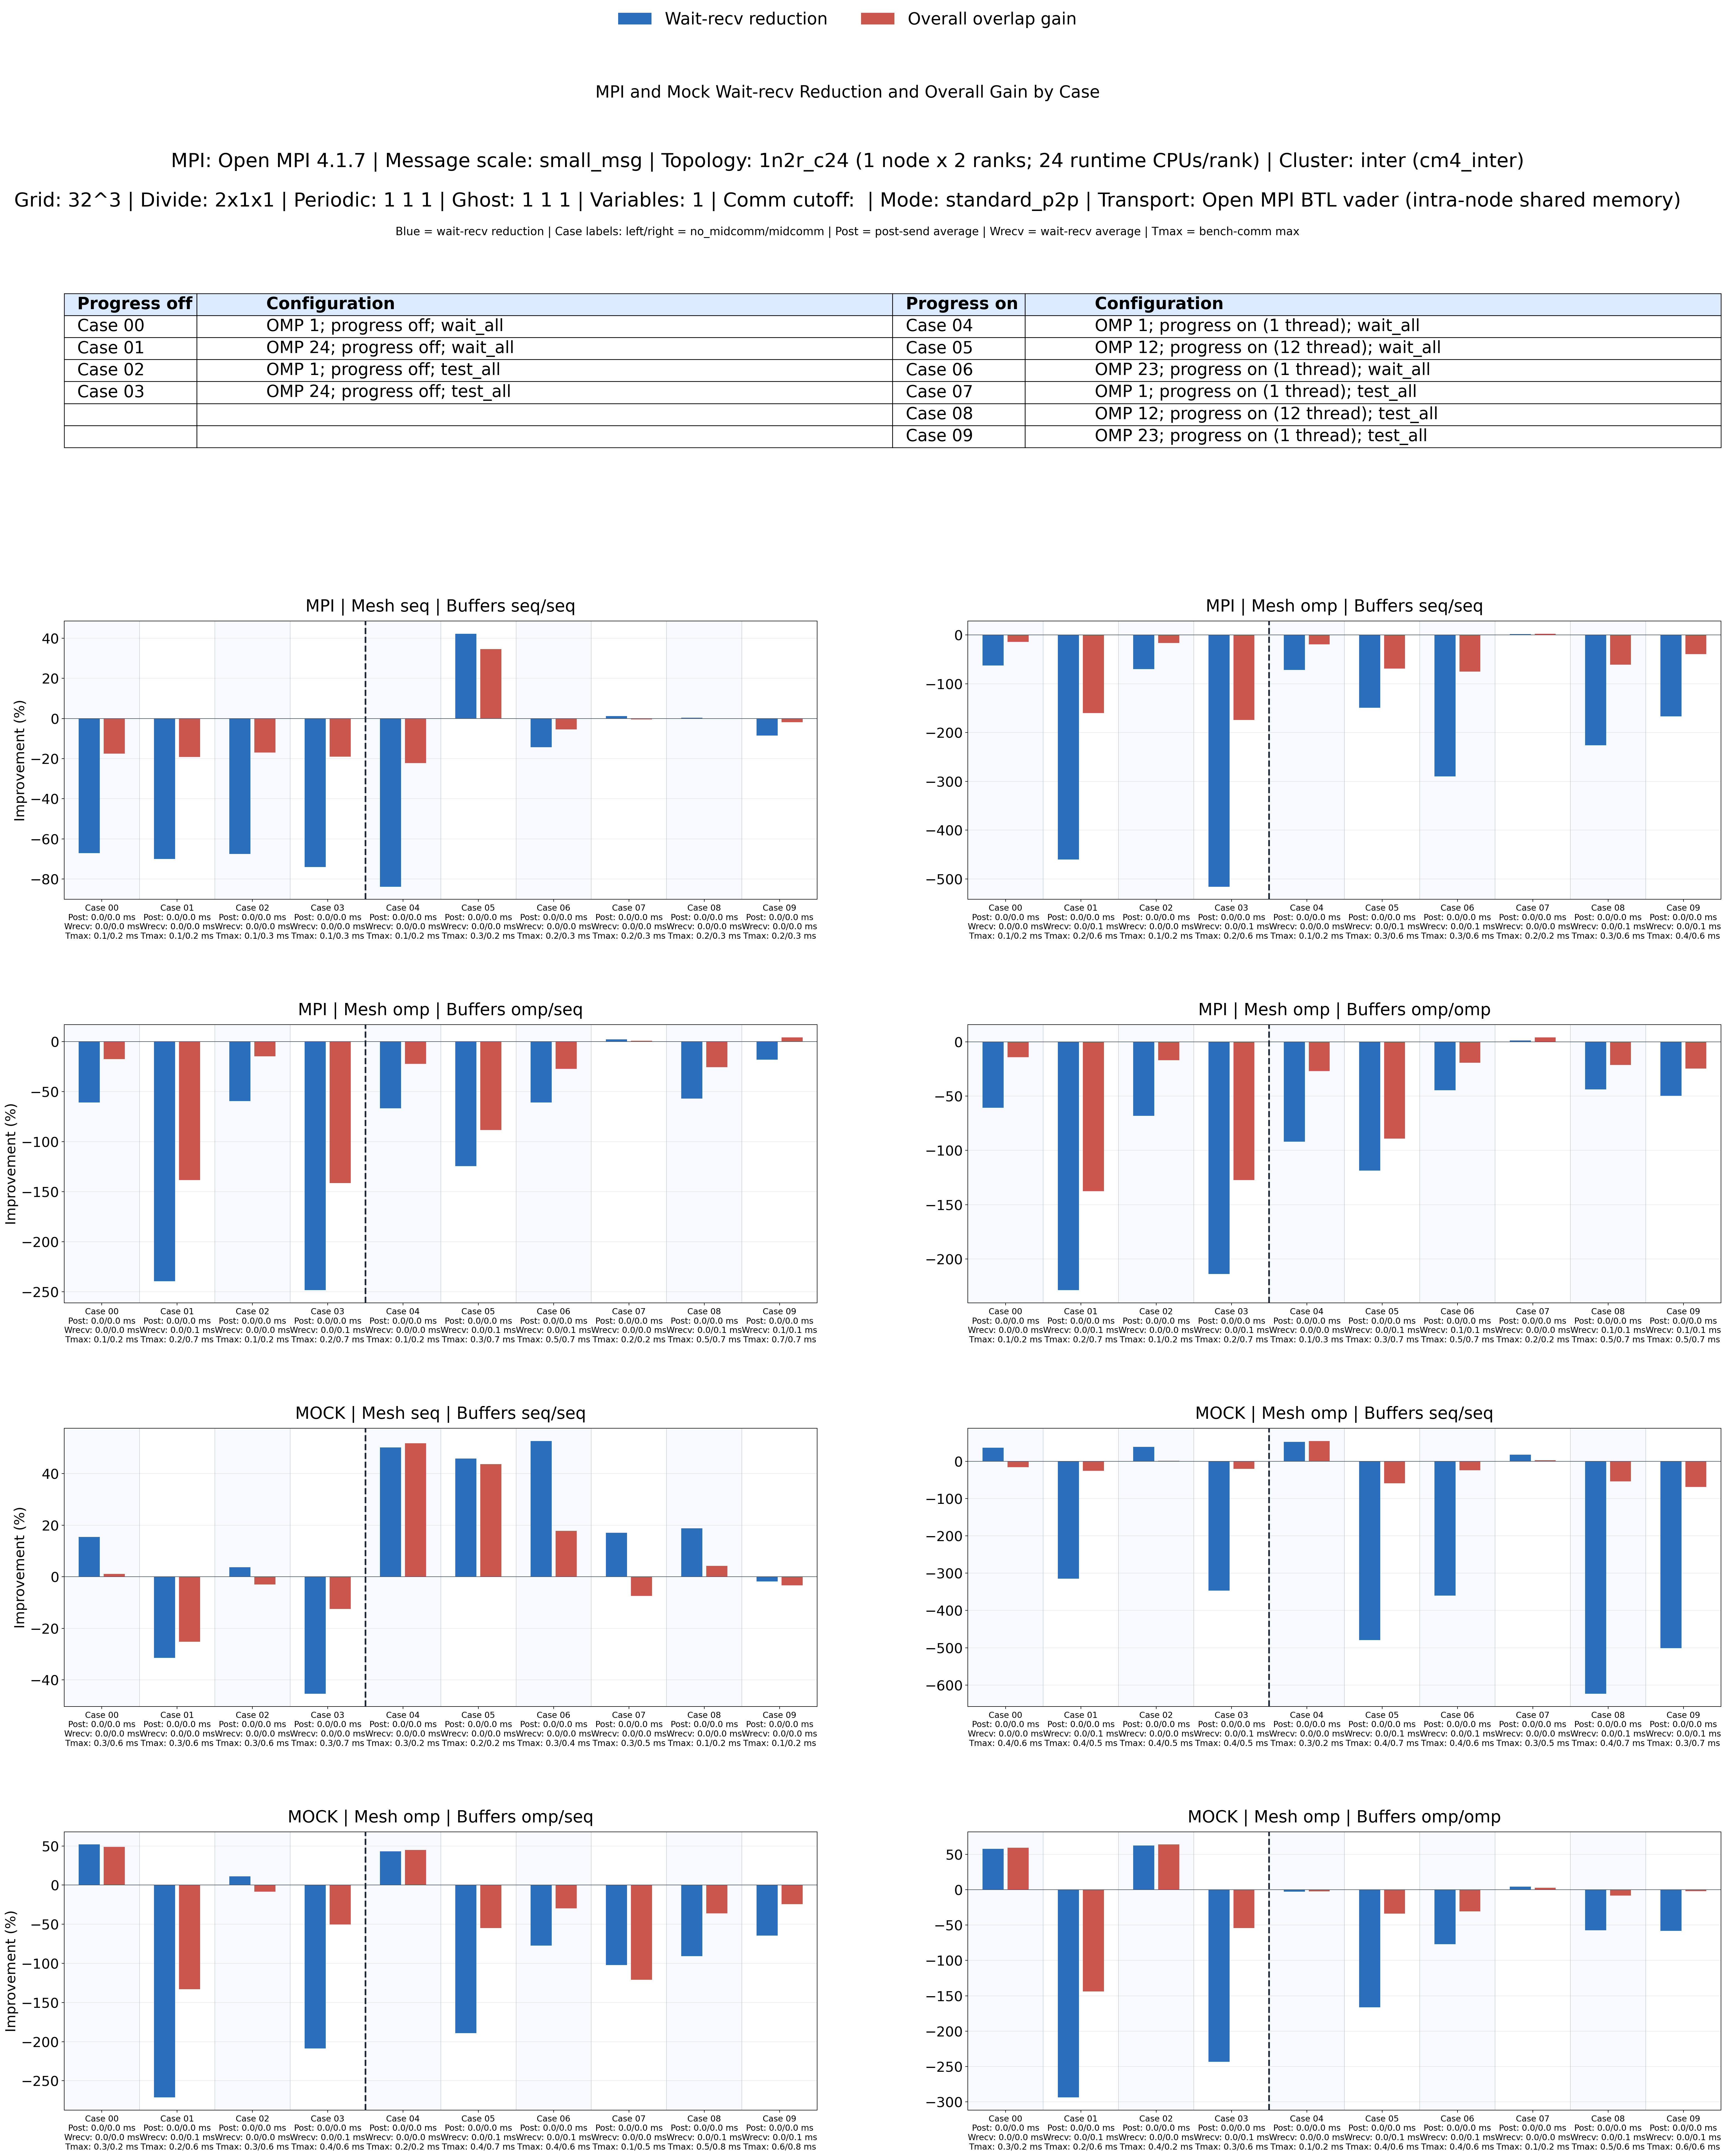

The data file committed next to this chart (first rows):
case, comm_backend, mesh_policy, large_buffer_policy, small_buffer_policy, wait_recv_no_mid_avg_s, wait_recv_mid_avg_s, post_send_no_mid_avg_s, post_send_mid_avg_s, overlap_rate, bench_no_mid_max_s, bench_mid_max_s, midcomm_compute_total_avg_s, serial_work_estimate_s, overall_overlap_gain
00, mpi, seq, seq, seq, 9.759e-06, 1.6311e-05, 3.558e-06, 3.683e-06, -0.6714, 0.000116, 0.000246, 9.344e-05, 0.0002095, -0.1746
00, mpi, omp, seq, seq, 9.83e-06, 1.6001e-05, 3.471e-06, 3.578e-06, -0.6278, 0.0001336, 0.0002355, 7.259000000000001e-05, 0.0002061, -0.1425
00, mpi, omp, omp, seq, 1.0031e-05, 1.6125e-05, 3.673e-06, 3.825e-06, -0.6075, 0.0001298, 0.0002371, 7.224e-05, 0.000202, -0.1736
00, mpi, omp, omp, omp, 1.0147e-05, 1.6314e-05, 3.685e-06, 3.743e-06, -0.6078, 0.0001333, 0.0002347, 7.274500000000001e-05, 0.000206, -0.1394
00, mock, seq, seq, seq, 1.6448e-05, 1.3915e-05, 9.673e-06, 9.206e-06, 0.154, 0.0003118, 0.0006327, 0.0003281, 0.0006399, 0.01128
00, mock, omp, seq, seq, 1.4526e-05, 9.293e-06, 9.598e-06, 6.044e-06, 0.3603, 0.0003589, 0.000626, 0.00018, 0.0005389, -0.1616
00, mock, omp, omp, seq, 9.552e-06, 4.597e-06, 6.665e-06, 3.152e-06, 0.5187, 0.0003354, 0.0002138, 8.253999999999999e-05, 0.0004179, 0.4885
00, mock, omp, omp, omp, 9.714e-06, 4.078e-06, 6.465e-06, 2.738e-06, 0.5802, 0.000338, 0.000166, 7.219e-05, 0.0004102, 0.5953
01, mpi, seq, seq, seq, 9.513e-06, 1.6168e-05, 3.594e-06, 3.703e-06, -0.6996, 0.0001153, 0.000235, 8.189e-05, 0.0001972, -0.1919
01, mpi, omp, seq, seq, 1.0993e-05, 6.161e-05, 1.1463e-05, 2.2694e-05, -4.604, 0.0001775, 0.0005845, 4.7489999999999994e-05, 0.000225, -1.598
01, mpi, omp, omp, seq, 2.22e-05, 7.5358e-05, 1.2728e-05, 2.8226e-05, -2.395, 0.0002404, 0.0006767, 4.3614999999999995e-05, 0.000284, -1.382
01, mpi, omp, omp, omp, 2.2945e-05, 7.5457e-05, 1.2965e-05, 2.9865e-05, -2.289, 0.0002439, 0.000681, 4.2755e-05, 0.0002866, -1.376
01, mock, seq, seq, seq, 9.044e-06, 1.1892e-05, 6.178e-06, 5.709e-06, -0.3149, 0.0002983, 0.0006129, 0.0001914, 0.0004897, -0.2516
01, mock, omp, seq, seq, 1.2936e-05, 5.3609e-05, 1.967e-05, 2.3817e-05, -3.144, 0.0003888, 0.0005488, 4.7025000000000005e-05, 0.0004358, -0.2591
01, mock, omp, omp, seq, 1.6618e-05, 6.1692e-05, 1.1691e-05, 2.3715e-05, -2.712, 0.0002086, 0.0005876, 4.3515e-05, 0.0002521, -1.331
01, mock, omp, omp, omp, 1.5842e-05, 6.2375e-05, 1.0277e-05, 2.3499e-05, -2.937, 0.0001965, 0.0005823, 4.2054999999999996e-05, 0.0002386, -1.44
02, mpi, seq, seq, seq, 9.753e-06, 1.6332e-05, 3.556e-06, 3.716e-06, -0.6746, 0.0001156, 0.0002589, 0.0001058, 0.0002215, -0.1689
02, mpi, omp, seq, seq, 9.741e-06, 1.6575e-05, 3.425e-06, 3.649e-06, -0.7016, 0.0001297, 0.0002367, 7.3245e-05, 0.0002029, -0.1664
02, mpi, omp, omp, seq, 1.0305e-05, 1.6428e-05, 3.656e-06, 3.758e-06, -0.5942, 0.0001342, 0.0002378, 7.3515e-05, 0.0002077, -0.1449
02, mpi, omp, omp, omp, 9.887e-06, 1.6626e-05, 3.587e-06, 3.784e-06, -0.6816, 0.0001272, 0.0002372, 7.579e-05, 0.0002029, -0.169
02, mock, seq, seq, seq, 1.4621e-05, 1.4086e-05, 9.224e-06, 9.186e-06, 0.03659, 0.0003033, 0.0006214, 0.0002998, 0.0006031, -0.03035
02, mock, omp, seq, seq, 1.4678e-05, 9.029e-06, 9.056e-06, 6.103e-06, 0.3849, 0.000367, 0.0005354, 0.0001756, 0.0005427, 0.01338
02, mock, omp, omp, seq, 9.976e-06, 8.873e-06, 6.686e-06, 5.977e-06, 0.1106, 0.0003482, 0.0005509, 0.0001608, 0.000509, -0.08239
02, mock, omp, omp, omp, 1.0791e-05, 4.057e-06, 6.773e-06, 2.763e-06, 0.624, 0.0003814, 0.0001631, 7.129e-05, 0.0004527, 0.6397
03, mpi, seq, seq, seq, 9.791e-06, 1.7032e-05, 3.52e-06, 3.823e-06, -0.7396, 0.0001151, 0.0002606, 0.000104, 0.0002191, -0.1898
03, mpi, omp, seq, seq, 1.0333e-05, 6.3634e-05, 1.1104e-05, 2.2566e-05, -5.158, 0.0001686, 0.0005874, 4.5775e-05, 0.0002144, -1.74
03, mpi, omp, omp, seq, 2.1542e-05, 7.5047e-05, 1.2623e-05, 2.9187e-05, -2.484, 0.0002357, 0.000676, 4.439e-05, 0.0002801, -1.413
03, mpi, omp, omp, omp, 2.2558e-05, 7.0833e-05, 1.3346e-05, 2.9573e-05, -2.14, 0.0002472, 0.0006632, 4.4535e-05, 0.0002918, -1.273
03, mock, seq, seq, seq, 9.54e-06, 1.3871e-05, 6.118e-06, 9.187e-06, -0.454, 0.0002938, 0.0007338, 0.0003588, 0.0006526, -0.1245
03, mock, omp, seq, seq, 1.2006e-05, 5.3679e-05, 1.876e-05, 2.4221e-05, -3.471, 0.0004017, 0.0005387, 4.6415e-05, 0.0004481, -0.2024
03, mock, omp, omp, seq, 1.9893e-05, 6.1394e-05, 1.7191e-05, 2.4468e-05, -2.086, 0.000355, 0.0005973, 4.2335e-05, 0.0003973, -0.5034
03, mock, omp, omp, omp, 1.8057e-05, 6.2024e-05, 1.6525e-05, 2.4102e-05, -2.435, 0.000346, 0.0005992, 4.2755e-05, 0.0003887, -0.5415
04, mpi, seq, seq, seq, 9.825e-06, 1.8058e-05, 3.547e-06, 3.78e-06, -0.838, 0.0001172, 0.0002493, 8.678e-05, 0.0002039, -0.2225
04, mpi, omp, seq, seq, 1.0225e-05, 1.7554e-05, 3.463e-06, 3.647e-06, -0.7168, 0.000134, 0.0002477, 7.4045e-05, 0.000208, -0.1906
04, mpi, omp, omp, seq, 1.0449e-05, 1.7399e-05, 3.662e-06, 3.871e-06, -0.6651, 0.0001301, 0.0002475, 7.274e-05, 0.0002028, -0.2204
04, mpi, omp, omp, omp, 1.0064e-05, 1.931e-05, 3.644e-06, 3.896e-06, -0.9187, 0.0001279, 0.000259, 7.6055e-05, 0.000204, -0.2698
04, mock, seq, seq, seq, 8.306e-06, 4.144e-06, 5.719e-06, 2.671e-06, 0.5011, 0.0002685, 0.0001703, 8.436e-05, 0.0003528, 0.5174
04, mock, omp, seq, seq, 8.493e-06, 4.083e-06, 5.56e-06, 2.605e-06, 0.5193, 0.000307, 0.000175, 7.7535e-05, 0.0003846, 0.5449
04, mock, omp, omp, seq, 7.361e-06, 4.183e-06, 5.146e-06, 2.795e-06, 0.4317, 0.0002389, 0.0001726, 7.472e-05, 0.0003136, 0.4496
04, mock, omp, omp, omp, 4.025e-06, 4.127e-06, 2.74e-06, 2.775e-06, -0.02534, 9.4167e-05, 0.0001695, 7.1635e-05, 0.0001658, -0.02256
05, mpi, seq, seq, seq, 3.0652e-05, 1.7704e-05, 6.651e-06, 3.961e-06, 0.4224, 0.0002933, 0.0002469, 8.436e-05, 0.0003776, 0.3462
05, mpi, omp, seq, seq, 2.6314e-05, 6.5561e-05, 1.4827e-05, 2.2442e-05, -1.491, 0.0003015, 0.0005966, 5.1370000000000005e-05, 0.0003528, -0.6908
05, mpi, omp, omp, seq, 3.4388e-05, 7.7112e-05, 1.5017e-05, 2.8723e-05, -1.242, 0.00032, 0.0006919, 4.757000000000001e-05, 0.0003676, -0.8821
05, mpi, omp, omp, omp, 3.5283e-05, 7.7128e-05, 1.512e-05, 2.9541e-05, -1.186, 0.0003256, 0.0007039, 4.6700000000000003e-05, 0.0003723, -0.8908
05, mock, seq, seq, seq, 7.229e-06, 3.913e-06, 4.822e-06, 2.587e-06, 0.4587, 0.0002132, 0.0001679, 8.494000000000001e-05, 0.0002981, 0.4368
05, mock, omp, seq, seq, 1.0575e-05, 6.1291e-05, 3.2312e-05, 2.9182e-05, -4.796, 0.0003768, 0.0006839, 5.2985e-05, 0.0004298, -0.5914
05, mock, omp, omp, seq, 2.1813e-05, 6.3031e-05, 2.7508e-05, 2.8618e-05, -1.89, 0.0003927, 0.0006848, 4.9075e-05, 0.0004418, -0.5502
05, mock, omp, omp, omp, 2.3075e-05, 6.1464e-05, 2.6101e-05, 2.3161e-05, -1.664, 0.0003901, 0.000583, 4.593e-05, 0.000436, -0.3373
06, mpi, seq, seq, seq, 1.703e-05, 1.9478e-05, 3.985e-06, 3.926e-06, -0.1437, 0.0001576, 0.0002683, 9.6895e-05, 0.0002545, -0.05403
06, mpi, omp, seq, seq, 1.7815e-05, 6.9504e-05, 2.0678e-05, 2.2035e-05, -2.901, 0.0003056, 0.0006225, 5.0525e-05, 0.0003561, -0.7483
06, mpi, omp, omp, seq, 4.9429e-05, 7.941e-05, 3.0897e-05, 2.9565e-05, -0.6065, 0.0005117, 0.0007059, 4.3595000000000005e-05, 0.0005553, -0.2712
06, mpi, omp, omp, omp, 5.4328e-05, 7.8456e-05, 3.1393e-05, 2.9737e-05, -0.4441, 0.0005401, 0.0006968, 4.413e-05, 0.0005843, -0.1926
06, mock, seq, seq, seq, 8.378e-06, 3.965e-06, 5.682e-06, 4.271e-06, 0.5267, 0.0002727, 0.0003832, 0.0001936, 0.0004663, 0.1781
06, mock, omp, seq, seq, 1.2221e-05, 5.625e-05, 2.9523e-05, 2.4846e-05, -3.603, 0.0004052, 0.0005623, 4.81e-05, 0.0004532, -0.2407
06, mock, omp, omp, seq, 3.4632e-05, 6.1433e-05, 2.3991e-05, 2.3897e-05, -0.7739, 0.0004016, 0.0005789, 4.486e-05, 0.0004464, -0.2966
06, mock, omp, omp, omp, 3.557e-05, 6.2924e-05, 2.388e-05, 2.3549e-05, -0.769, 0.0004042, 0.0005835, 4.3245e-05, 0.0004474, -0.3042
07, mpi, seq, seq, seq, 1.7177e-05, 1.6966e-05, 3.797e-06, 3.709e-06, 0.01228, 0.0001566, 0.000262, 0.0001042, 0.0002608, -0.004759
07, mpi, omp, seq, seq, 1.7015e-05, 1.6657e-05, 3.68e-06, 3.602e-06, 0.02104, 0.0001712, 0.0002379, 7.281e-05, 0.0002441, 0.02538
07, mpi, omp, omp, seq, 1.7134e-05, 1.6719e-05, 3.875e-06, 3.823e-06, 0.02422, 0.0001688, 0.000239, 7.248500000000001e-05, 0.0002413, 0.009701
07, mpi, omp, omp, omp, 1.7191e-05, 1.6967e-05, 3.874e-06, 3.832e-06, 0.01303, 0.0001752, 0.0002375, 7.272999999999999e-05, 0.000248, 0.04229
... 20 more rows
